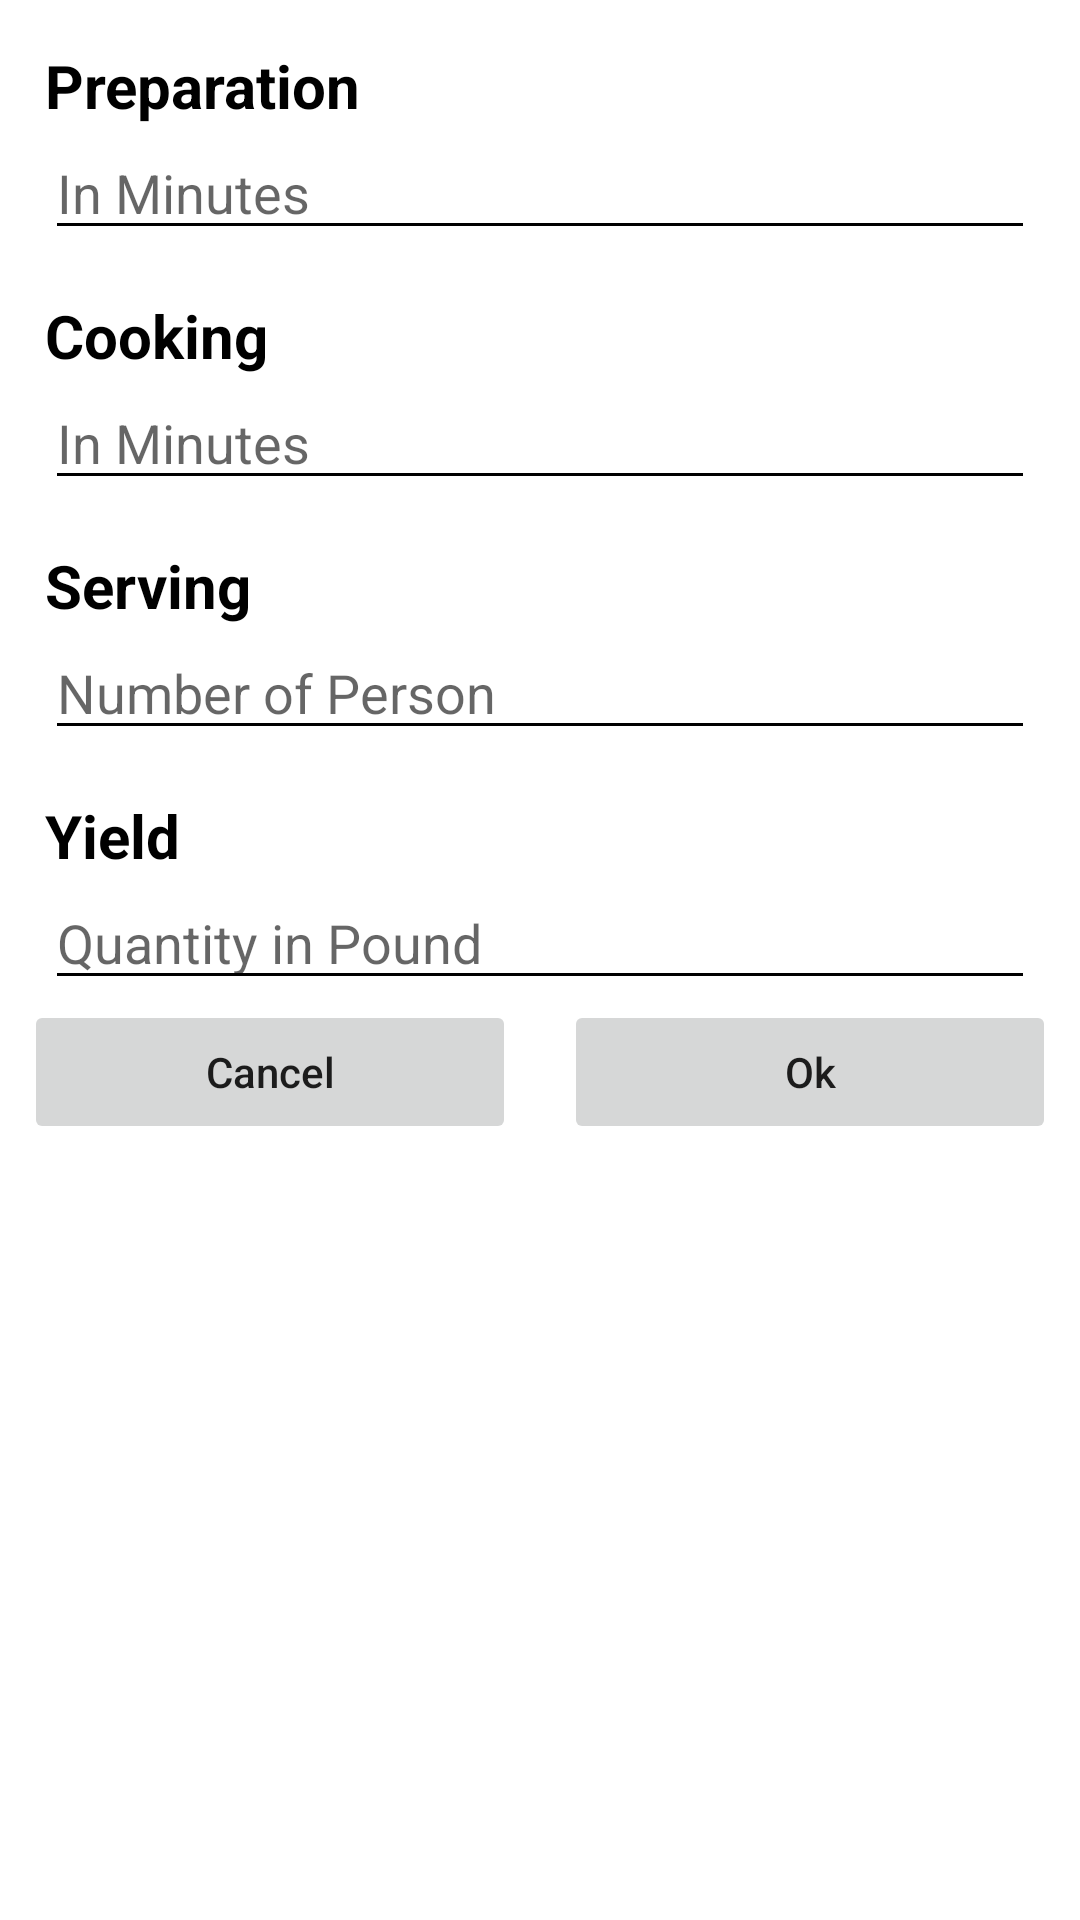

Write the Android layout XML for this screen, with the resource values it uses.
<!-- AndroidManifest.xml: application theme Theme.Pakwan -->
<!-- res/layout/add_preparation_dialog.xml -->
<?xml version="1.0" encoding="utf-8"?>
<androidx.constraintlayout.widget.ConstraintLayout xmlns:android="http://schemas.android.com/apk/res/android"
    xmlns:app="http://schemas.android.com/apk/res-auto"
    xmlns:tools="http://schemas.android.com/tools"
    android:layout_width="match_parent"
    android:layout_height="wrap_content"
    android:layout_marginHorizontal="10dp"
    android:layout_marginTop="10dp"
    android:elevation="10dp">

    <ScrollView
        android:id="@+id/scrollView2"
        android:layout_width="match_parent"
        android:layout_height="wrap_content"
        app:layout_constraintEnd_toEndOf="parent"
        app:layout_constraintStart_toStartOf="parent"
        app:layout_constraintTop_toTopOf="parent">

        <LinearLayout
            android:layout_width="match_parent"
            android:layout_height="wrap_content"
            android:orientation="vertical">

            <TextView
                android:layout_width="wrap_content"
                android:layout_height="wrap_content"
                android:layout_marginStart="15dp"
                android:layout_marginTop="15dp"
                android:text="Preparation"
                android:textColor="@color/black"
                android:textSize="20sp"
                android:textStyle="bold" />

            <EditText
                android:id="@+id/etAddPreparationTime"
                android:layout_width="match_parent"
                android:layout_height="wrap_content"
                android:layout_marginStart="15dp"
                android:layout_marginEnd="15dp"
                android:backgroundTint="@color/black"
                android:ems="10"
                android:hint="In Minutes"
                android:inputType="number"
                android:textColor="@color/black" />

            <TextView
                android:layout_width="wrap_content"
                android:layout_height="wrap_content"
                android:layout_marginTop="15dp"
                android:layout_marginStart="15dp"
                android:text="Cooking"
                android:textColor="@color/black"
                android:textSize="20sp"
                android:textStyle="bold" />

            <EditText
                android:id="@+id/etAddCookingTime"
                android:layout_width="match_parent"
                android:layout_height="wrap_content"
                android:layout_marginStart="15dp"
                android:layout_marginEnd="15dp"
                android:backgroundTint="@color/black"
                android:ems="10"
                android:hint="In Minutes"
                android:inputType="number"
                android:textColor="@color/black" />

            <TextView
                android:layout_width="wrap_content"
                android:layout_height="wrap_content"
                android:layout_marginStart="15dp"
                android:layout_marginTop="15dp"
                android:text="Serving"
                android:textColor="@color/black"
                android:textSize="20sp"
                android:textStyle="bold" />

            <EditText
                android:id="@+id/etAddServingPerson"
                android:layout_width="match_parent"
                android:layout_height="wrap_content"
                android:layout_marginStart="15dp"
                android:layout_marginEnd="15dp"
                android:backgroundTint="@color/black"
                android:ems="10"
                android:hint="Number of Person"
                android:inputType="number"
                android:textColor="@color/black" />

            <TextView
                android:layout_width="wrap_content"
                android:layout_height="wrap_content"
                android:layout_marginStart="15dp"
                android:layout_marginTop="15dp"
                android:text="Yield"
                android:textColor="@color/black"
                android:textSize="20sp"
                android:textStyle="bold" />

            <EditText
                android:id="@+id/etAddQtyPound"
                android:layout_width="match_parent"
                android:layout_height="wrap_content"
                android:layout_marginStart="15dp"
                android:layout_marginEnd="15dp"
                android:backgroundTint="@color/black"
                android:ems="10"
                android:hint="Quantity in Pound"
                android:inputType="number"
                android:textColor="@color/black"
                />
            <LinearLayout
                android:layout_width="match_parent"
                android:layout_height="wrap_content"
                android:orientation="horizontal">

                <Button
                    android:id="@+id/apd_cancel"
                    android:layout_width="match_parent"
                    android:layout_height="wrap_content"
                    android:layout_marginHorizontal="8dp"
                    android:layout_weight="1"
                    android:stateListAnimator="@null"
                    android:text="Cancel"
                    android:textAllCaps="false" />

                <Button
                    android:id="@+id/apd_ok"
                    android:layout_width="match_parent"
                    android:layout_height="wrap_content"
                    android:layout_marginHorizontal="8dp"
                    android:layout_weight="1"
                    android:stateListAnimator="@null"
                    android:text="Ok"
                    android:textAllCaps="false" />
            </LinearLayout>
        </LinearLayout>
    </ScrollView>

</androidx.constraintlayout.widget.ConstraintLayout>
<!-- resources referenced by this layout -->
<resources>
  <color name="black">#FF000000</color>
  <style name="Theme.Pakwan" parent="Theme.MaterialComponents.DayNight.NoActionBar">
          
  
          
          <item name="colorPrimary">@color/goldenColor</item>
          
          <item name="colorPrimaryVariant">@color/goldenColor</item>
          <item name="colorOnPrimary">@color/white</item>
          
          <item name="colorSecondary">@color/teal_200</item>
          <item name="colorSecondaryVariant">@color/teal_700</item>
          <item name="colorOnSecondary">@color/goldenColor</item>
          
          <item name="android:statusBarColor" tools:targetApi="l">?attr/colorPrimaryVariant</item>
          
      </style>
  <color name="goldenColor">#D9940E</color>
  <color name="white">#FFFFFFFF</color>
  <color name="teal_200">#FF03DAC5</color>
  <color name="teal_700">#FF018786</color>
</resources>
